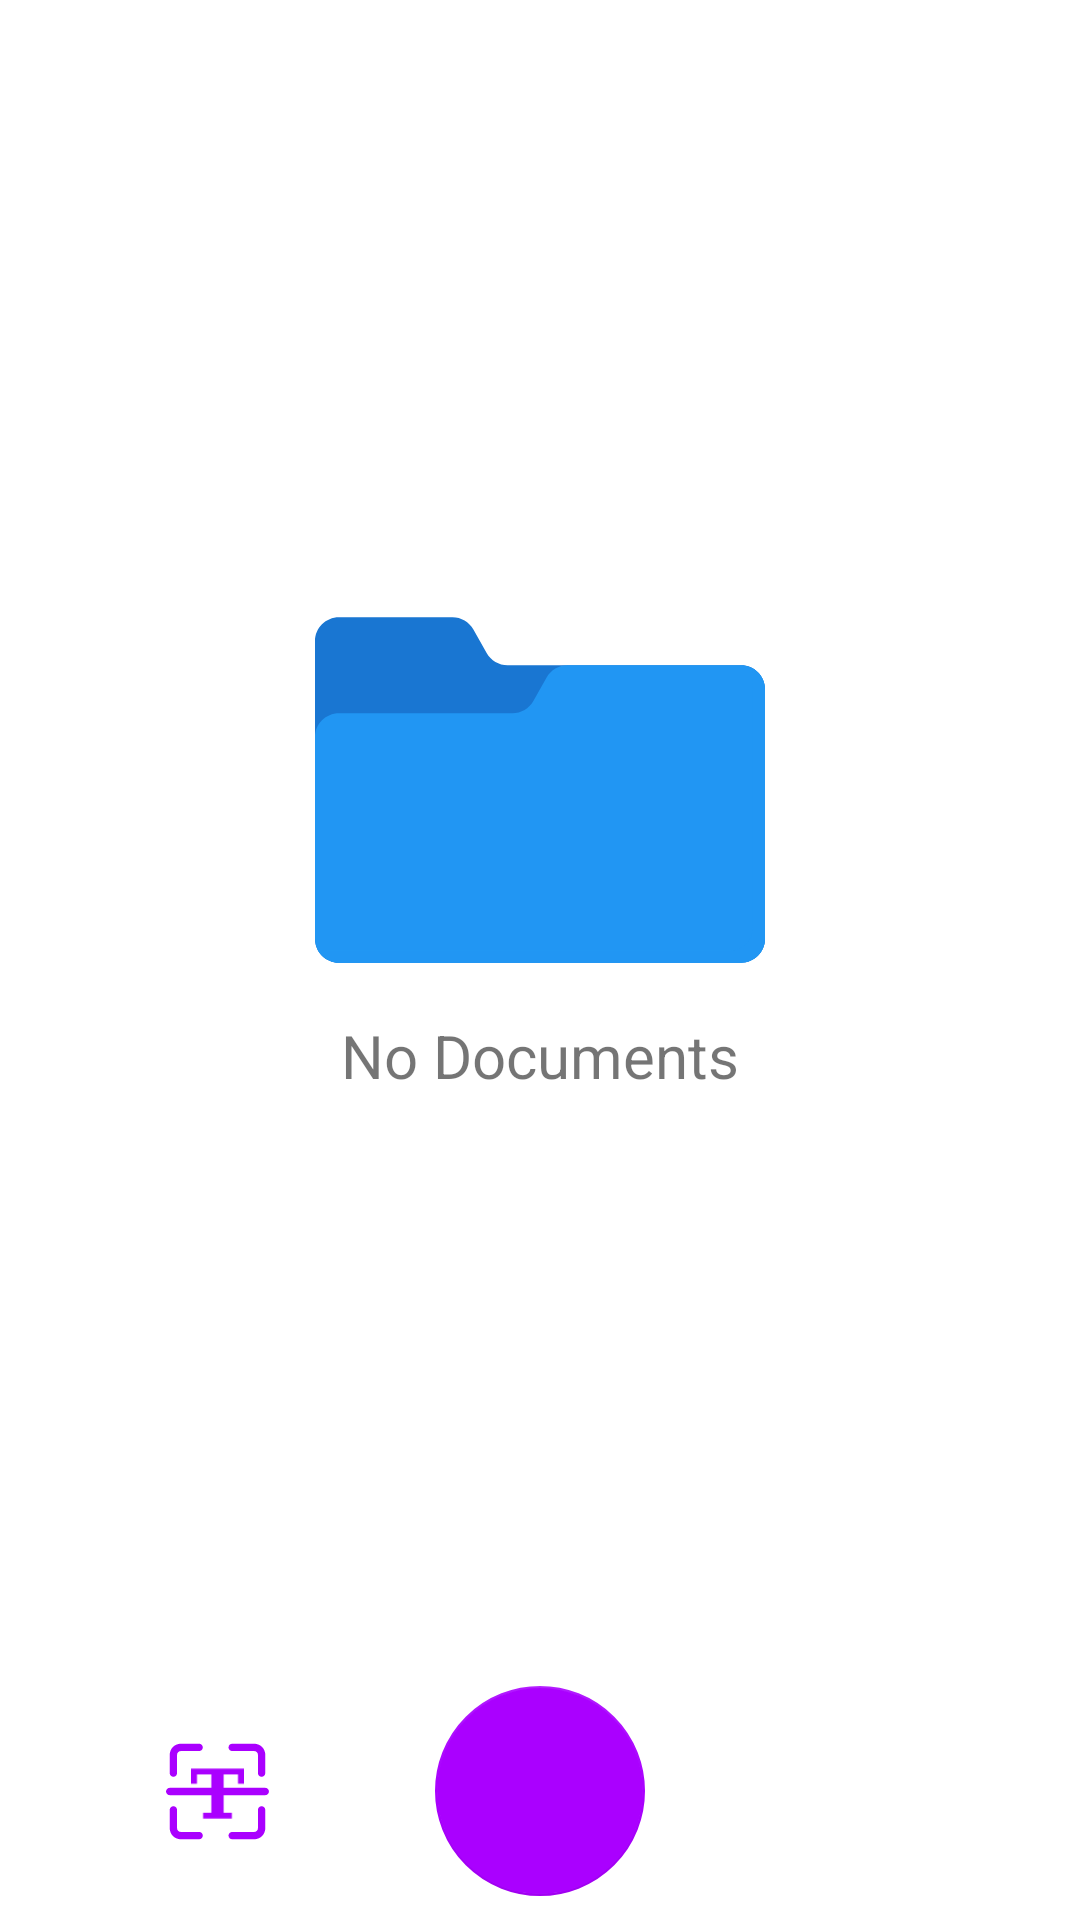

Write the Android layout XML for this screen, with the resource values it uses.
<!-- AndroidManifest.xml: application theme AppTheme -->
<!-- res/layout/fragment_home.xml -->
<?xml version="1.0" encoding="utf-8"?>
<LinearLayout xmlns:android="http://schemas.android.com/apk/res/android"
    xmlns:tools="http://schemas.android.com/tools"
    android:layout_width="match_parent"
    android:layout_height="match_parent"
    xmlns:app="http://schemas.android.com/apk/res-auto"
    tools:context=".ui.home.HomeFragment"
    android:orientation="vertical">




    <FrameLayout
        android:layout_width="match_parent"
        android:layout_height="0dp"
        android:layout_weight="1">
            <androidx.recyclerview.widget.RecyclerView
                android:id="@+id/folder_list_view"
                android:layout_width="match_parent"
                android:layout_height="match_parent"
                android:background="@color/grey_200"
                android:paddingTop="8dp"/>

            <LinearLayout
                android:id="@+id/emptyView"
                android:layout_width="match_parent"
                android:layout_height="match_parent"
                android:background="@color/white"
                android:gravity="center"
                android:orientation="vertical">
                <ImageView
                    android:layout_width="150dp"
                    android:layout_height="150dp"
                    android:layout_gravity="center"
                    android:src="@drawable/ic_folder_3"
                    />
                <TextView
                    android:layout_width="wrap_content"
                    android:layout_height="wrap_content"
                    android:text="No Documents"
                    android:textSize="20sp"
                    />
            </LinearLayout>

    </FrameLayout>

    <androidx.constraintlayout.widget.ConstraintLayout
        android:layout_width="match_parent"
        android:layout_height="wrap_content"
        android:layout_gravity="bottom"
        android:elevation="5dp">

        <ImageButton
            android:id="@+id/ocr_button"
            style="@style/ImageAction"
            android:layout_marginTop="8dp"
            android:layout_marginBottom="8dp"
            android:src="@drawable/ic_ocr"
            app:layout_constraintBottom_toBottomOf="parent"
            app:layout_constraintEnd_toStartOf="@+id/scan_button"
            app:layout_constraintHorizontal_bias="0.5"
            app:layout_constraintStart_toStartOf="parent"
            app:layout_constraintTop_toTopOf="parent"
             />

        <com.google.android.material.floatingactionbutton.FloatingActionButton
            android:id="@+id/scan_button"
            android:layout_width="wrap_content"
            android:layout_height="wrap_content"
            android:layout_gravity="bottom|center"
            android:layout_marginTop="8dp"
            android:layout_marginBottom="8dp"
            android:elevation="0dp"
            android:src="@drawable/ic_photo_camera"
            app:backgroundTint="@color/colorAccent"
            app:fabCustomSize="70dp"
            app:fab_showShadow="false"
            app:layout_constraintBottom_toBottomOf="parent"
            app:layout_constraintEnd_toStartOf="@+id/pick_button"
            app:layout_constraintHorizontal_bias="0.5"
            app:layout_constraintStart_toEndOf="@+id/ocr_button"
            app:layout_constraintTop_toTopOf="parent"
            app:maxImageSize="40dp"
            app:tint="@color/white"
            app:elevation="0dp"/>

        <ImageButton
            android:id="@+id/pick_button"
            style="@style/ImageAction"
            android:layout_marginTop="8dp"
            android:layout_marginBottom="8dp"
            android:src="@drawable/ic_photo_library"
            app:layout_anchorGravity="end"
            app:layout_constraintBottom_toBottomOf="parent"
            app:layout_constraintEnd_toEndOf="parent"
            app:layout_constraintHorizontal_bias="0.5"
            app:layout_constraintStart_toEndOf="@+id/scan_button"
            app:layout_constraintTop_toTopOf="parent" />

    </androidx.constraintlayout.widget.ConstraintLayout>

</LinearLayout>
<!-- resources referenced by this layout -->
<resources>
  <color name="colorAccent">@color/purple_A700</color>
  <color name="grey_200">#EEEEEE</color>
  <color name="white">#FFFFFF</color>
  <!-- drawable ic_ocr (drawable) -->
  <?xml version="1.0" encoding="utf-8"?>
  <layer-list xmlns:android="http://schemas.android.com/apk/res/android">
  
    <item android:drawable="@drawable/ic_font" android:top="40sp" android:height="500sp" android:width="500dp" android:gravity="center"/>
    <item android:drawable="@drawable/ic_scan"/>
  </layer-list>
  <style name="ImageAction">
          <item name="android:layout_width">55dp</item>
          <item name="android:layout_height">55dp</item>
          <item name="android:layout_gravity">center</item>
          <item name="android:tint">@color/colorAccent</item>
          <item name="android:backgroundTint">@color/white</item>
          <item name="android:scaleType">centerCrop</item>
          <item name="background">@drawable/buttonstate</item>
      </style>
  <style name="AppTheme" parent="Theme.MaterialComponents.Light.DarkActionBar">
          
          <item name="colorPrimary">@color/colorPrimary</item>
          <item name="colorPrimaryDark">@color/colorPrimaryDark</item>
          <item name="colorAccent">@color/colorAccent</item>
          <item name="actionMenuTextColor">@color/icons</item>
      </style>
  <color name="purple_A700">#AA00FF</color>
  <color name="colorPrimaryDark">#1976D2</color>
  <color name="colorPrimary">#2196F3</color>
  <!-- drawable ic_font (drawable) -->
  <vector xmlns:android="http://schemas.android.com/apk/res/android"
      android:width="512dp"
      android:height="512dp"
      android:viewportWidth="512"
      android:viewportHeight="512">
    <path
        android:fillColor="#FF000000"
        android:pathData="M512,158.984l-56,0l0,-90.008l-400,0l0,90.008l-56,0l0,-146.008l512,0z"/>
    <path
        android:fillColor="#FF000000"
        android:pathData="M115.984,443.024h280v56h-280z"/>
    <path
        android:fillColor="#FF000000"
        android:pathData="M196,54.528h120v416.48h-120z"/>
  </vector>
  <!-- drawable ic_scan (drawable) -->
  <vector xmlns:android="http://schemas.android.com/apk/res/android"
      android:width="1000dp"
      android:height="1000dp"
      android:viewportWidth="1000"
      android:viewportHeight="1000">
    <path
        android:fillColor="#FF000000"
        android:pathData="M955,535H45c-19.3,0 -35,-15.7 -35,-35s15.7,-35 35,-35h910c19.4,0 35,15.7 35,35S974.4,535 955,535zM850,955H640c-19.4,0 -35,-15.6 -35,-35s15.6,-35 35,-35h210c19.3,0 35,-15.7 35,-35V675c0,-19.4 15.6,-35 35,-35s35,15.6 35,35v175C955,907.9 907.9,955 850,955zM325,955H150c-57.9,0 -105,-47.1 -105,-105V675c0,-19.4 15.7,-35 35,-35s35,15.6 35,35v175c0,19.3 15.7,35 35,35h175c19.3,0 35,15.6 35,35S344.3,955 325,955zM80,360c-19.3,0 -35,-15.7 -35,-35V150C45,92.1 92.1,45 150,45h175c19.3,0 35,15.7 35,35s-15.7,35 -35,35H150c-19.3,0 -35,15.7 -35,35v175C115,344.3 99.3,360 80,360zM920,360c-19.4,0 -35,-15.7 -35,-35V150c0,-19.3 -15.7,-35 -35,-35H640c-19.4,0 -35,-15.7 -35,-35s15.6,-35 35,-35h210c57.9,0 105,47.1 105,105v175C955,344.3 939.4,360 920,360z"/>
  </vector>
  <!-- drawable buttonstate (drawable) -->
  <?xml version="1.0" encoding="utf-8"?>
  <selector xmlns:android="http://schemas.android.com/apk/res/android">
      <item android:state_pressed="true" android:drawable="@color/grey_400" />
      <item android:drawable="@color/white" />
  </selector>
  <color name="icons">#FFFFFF</color>
  <color name="grey_400">#BDBDBD</color>
</resources>
